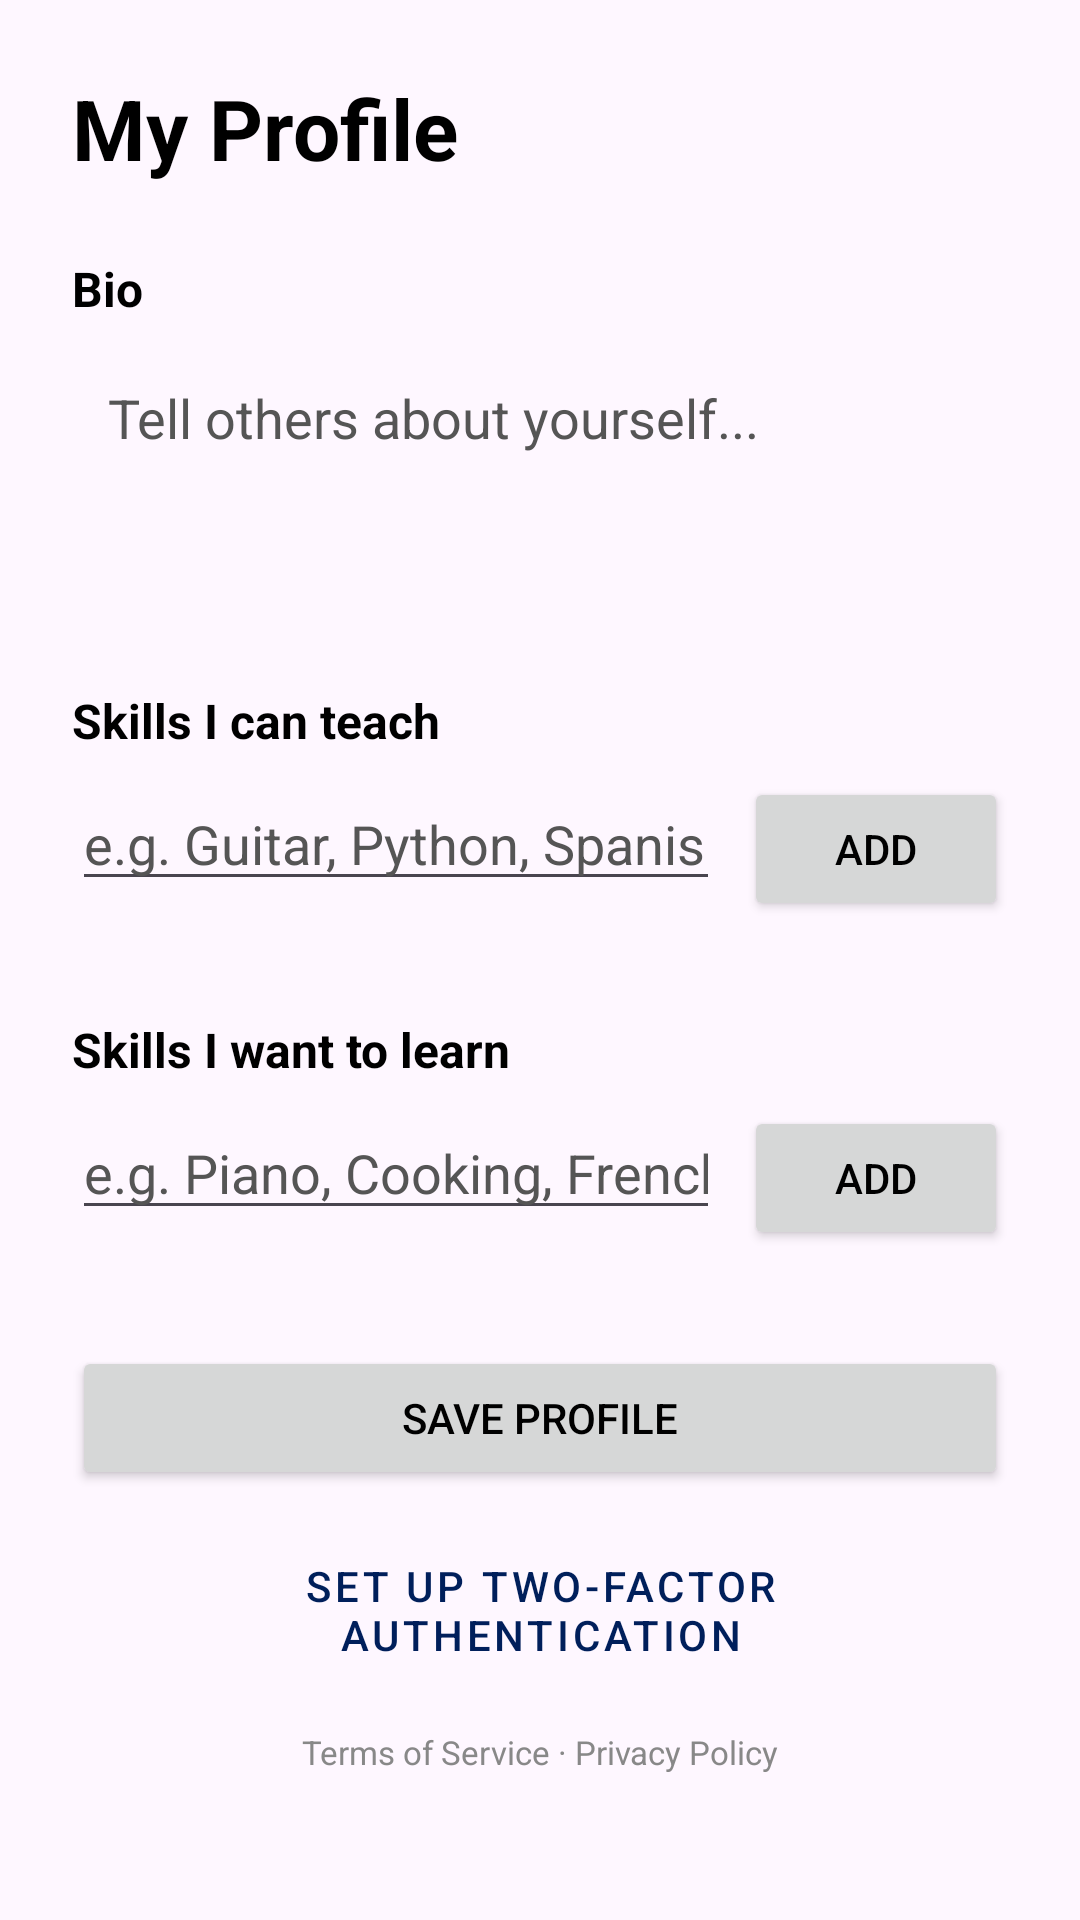

Reconstruct the res/layout file that produces this screen, plus the resources it refers to.
<!-- AndroidManifest.xml: application theme Theme.SkillSwap -->
<!-- res/layout/activity_profile.xml -->
<?xml version="1.0" encoding="utf-8"?>

<FrameLayout xmlns:android="http://schemas.android.com/apk/res/android"
    android:layout_width="match_parent"
    android:layout_height="match_parent">

    <ScrollView
        android:id="@+id/scrollView"
        android:layout_width="match_parent"
        android:layout_height="match_parent"
        android:fillViewport="true"
        android:clipToPadding="false">

        <LinearLayout
            android:id="@+id/profileRoot"
            android:layout_width="match_parent"
            android:layout_height="wrap_content"
            android:orientation="vertical"
            android:padding="24dp">

            <TextView
                android:id="@+id/tvTitle"
                android:layout_width="wrap_content"
                android:layout_height="wrap_content"
                android:text="My Profile"
                android:textSize="28sp"
                android:textStyle="bold"
                android:layout_marginBottom="24dp"/>

            <TextView
                android:id="@+id/tvBioLabel"
                android:layout_width="wrap_content"
                android:layout_height="wrap_content"
                android:text="Bio"
                android:textSize="16sp"
                android:textStyle="bold"
                android:layout_marginBottom="8dp"/>

            <EditText
                android:id="@+id/etBio"
                android:layout_width="match_parent"
                android:layout_height="wrap_content"
                android:hint="Tell others about yourself..."
                android:minLines="3"
                android:gravity="top"
                android:inputType="textMultiLine"
                android:background="@drawable/rounded_input"
                android:padding="12dp"
                android:layout_marginBottom="24dp"/>

            <TextView
                android:id="@+id/tvTeachLabel"
                android:layout_width="wrap_content"
                android:layout_height="wrap_content"
                android:text="Skills I can teach"
                android:textSize="16sp"
                android:textStyle="bold"
                android:layout_marginBottom="8dp"/>

            <LinearLayout
                android:layout_width="match_parent"
                android:layout_height="wrap_content"
                android:orientation="horizontal"
                android:layout_marginBottom="8dp">

                <EditText
                    android:id="@+id/etTeachSkill"
                    android:layout_width="0dp"
                    android:layout_height="wrap_content"
                    android:layout_weight="1"
                    android:hint="e.g. Guitar, Python, Spanish"
                    android:inputType="textCapWords"
                    android:layout_marginEnd="8dp"/>

                <Button
                    android:id="@+id/btnAddTeach"
                    android:layout_width="wrap_content"
                    android:layout_height="wrap_content"
                    android:text="Add"/>

            </LinearLayout>

            
            <LinearLayout
                android:id="@+id/llTeachSkills"
                android:layout_width="match_parent"
                android:layout_height="wrap_content"
                android:orientation="vertical"
                android:layout_marginBottom="24dp"/>

            <TextView
                android:id="@+id/tvLearnLabel"
                android:layout_width="wrap_content"
                android:layout_height="wrap_content"
                android:text="Skills I want to learn"
                android:textSize="16sp"
                android:textStyle="bold"
                android:layout_marginBottom="8dp"/>

            <LinearLayout
                android:layout_width="match_parent"
                android:layout_height="wrap_content"
                android:orientation="horizontal"
                android:layout_marginBottom="8dp">

                <EditText
                    android:id="@+id/etLearnSkill"
                    android:layout_width="0dp"
                    android:layout_height="wrap_content"
                    android:layout_weight="1"
                    android:hint="e.g. Piano, Cooking, French"
                    android:inputType="textCapWords"
                    android:layout_marginEnd="8dp"/>

                <Button
                    android:id="@+id/btnAddLearn"
                    android:layout_width="wrap_content"
                    android:layout_height="wrap_content"
                    android:text="Add"/>

            </LinearLayout>

            
            <LinearLayout
                android:id="@+id/llLearnSkills"
                android:layout_width="match_parent"
                android:layout_height="wrap_content"
                android:orientation="vertical"
                android:layout_marginBottom="24dp"/>

            <Button
                android:id="@+id/btnSave"
                android:layout_width="match_parent"
                android:layout_height="wrap_content"
                android:text="Save Profile"
                android:layout_marginBottom="8dp"/>

            <Button
                android:id="@+id/btnMfa"
                android:layout_width="match_parent"
                android:layout_height="wrap_content"
                android:text="Set up Two-Factor Authentication"
                android:layout_marginTop="8dp"
                style="@style/Widget.MaterialComponents.Button.OutlinedButton"/>

            <TextView
                android:id="@+id/tvTermsFooter"
                android:layout_width="match_parent"
                android:layout_height="wrap_content"
                android:text="Terms of Service · Privacy Policy"
                android:textSize="11sp"
                android:textAlignment="center"
                android:layout_marginTop="16dp"
                android:layout_marginBottom="8dp"
                android:textColor="#888888"/>

        </LinearLayout>
    </ScrollView>

</FrameLayout>
<!-- resources referenced by this layout -->
<resources>
  <style name="Theme.SkillSwap" parent="Base.Theme.SkillSwap" />
  <style name="Base.Theme.SkillSwap" parent="Theme.Material3.DayNight.NoActionBar">
          <item name="colorPrimary">#001F5B</item>
          <item name="colorPrimaryVariant">#1976D2</item>
          <item name="colorOnPrimary">#FFFFFF</item>
          <item name="colorSecondary">#1976D2</item>
          <item name="colorSecondaryVariant">#0D47A1</item>
          <item name="colorOnSecondary">#FFFFFF</item>
          <item name="android:textColor">@color/text_primary</item>
          <item name="android:editTextColor">@color/text_primary</item>
          <item name="android:textColorHint">@color/text_hint</item>
      </style>
  <color name="text_primary">#000000</color>
  <color name="text_hint">#555555</color>
</resources>
